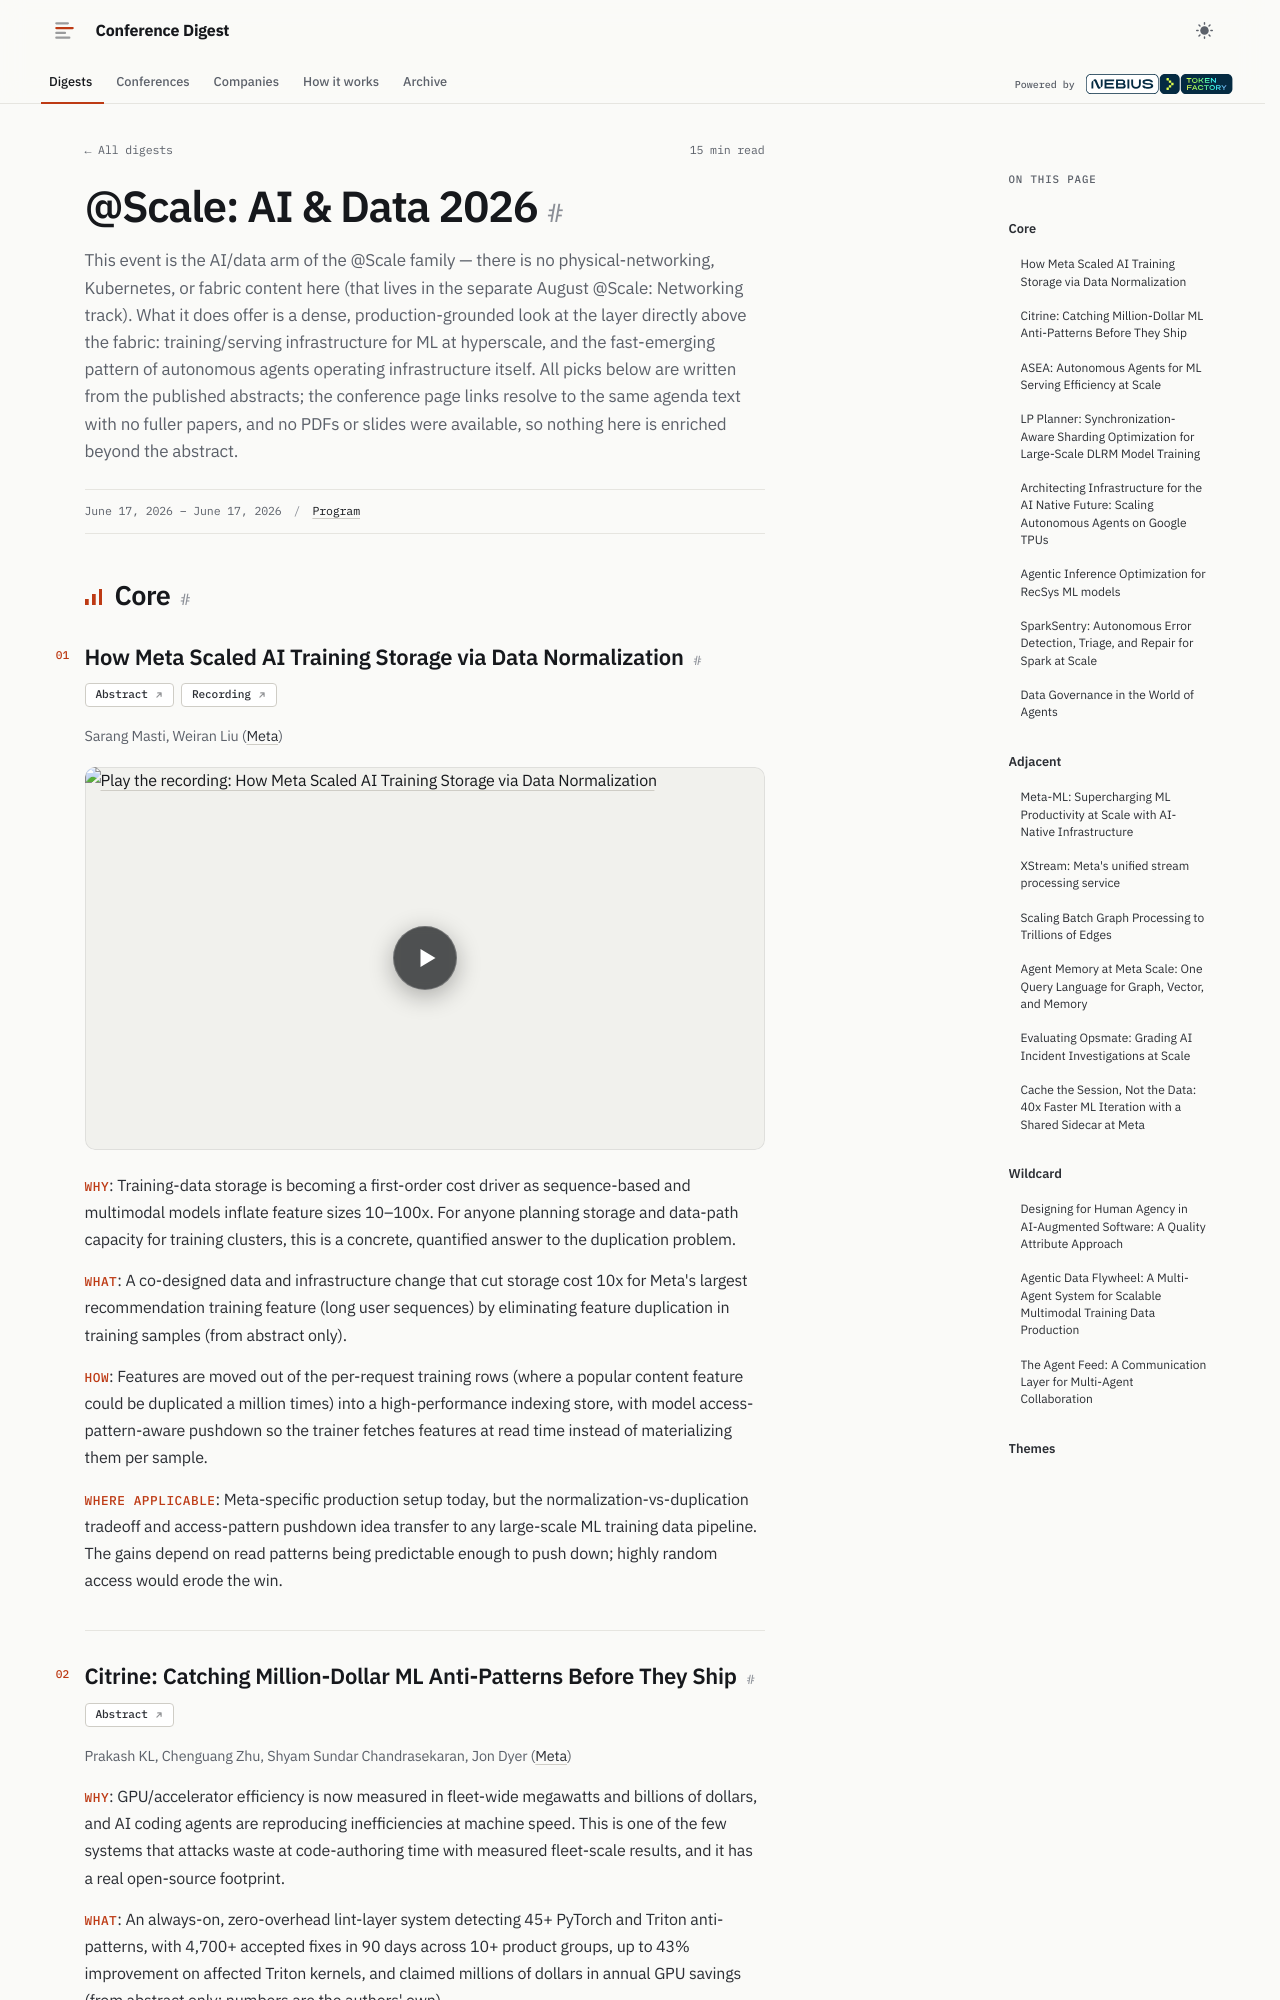

repository: hellt/conference-digest · page: atscale-ai-data-2026/index.html · generator: mkdocs

<!--
conference: @Scale: AI & Data 2026
source_url: https://atscaleconference.com/events/ai-data-2026/
generated: 2026-11-09
registry_key: atscale-ai-data-2026
written_by: ToFaRev (zai-org/GLM-5.3)
-->

# @Scale: AI & Data 2026

This event is the AI/data arm of the @Scale family — there is no physical-networking, Kubernetes, or fabric content here (that lives in the separate August @Scale: Networking track). What it does offer is a dense, production-grounded look at the layer directly above the fabric: training/serving infrastructure for ML at hyperscale, and the fast-emerging pattern of autonomous agents operating infrastructure itself. All picks below are written from the published abstracts; the conference page links resolve to the same agenda text with no fuller papers, and no PDFs or slides were available, so nothing here is enriched beyond the abstract.

## Core

### How Meta Scaled AI Training Storage via Data Normalization

**Links:** [Abstract](https://atscaleconference.com/events/ai-data-2026/#agenda-item-14) · [Recording](https://www.youtube.com/watch?v=ZyAoUSmbntI)

Sarang Masti, Weiran Liu (Meta)

- **Why**: Training-data storage is becoming a first-order cost driver as sequence-based and multimodal models inflate feature sizes 10–100x. For anyone planning storage and data-path capacity for training clusters, this is a concrete, quantified answer to the duplication problem.
- **What**: A co-designed data and infrastructure change that cut storage cost 10x for Meta's largest recommendation training feature (long user sequences) by eliminating feature duplication in training samples (from abstract only).
- **How**: Features are moved out of the per-request training rows (where a popular content feature could be duplicated a million times) into a high-performance indexing store, with model access-pattern-aware pushdown so the trainer fetches features at read time instead of materializing them per sample.
- **Where applicable**: Meta-specific production setup today, but the normalization-vs-duplication tradeoff and access-pattern pushdown idea transfer to any large-scale ML training data pipeline. The gains depend on read patterns being predictable enough to push down; highly random access would erode the win.

### Citrine: Catching Million-Dollar ML Anti-Patterns Before They Ship

**Links:** [Abstract](https://atscaleconference.com/events/ai-data-2026/#agenda-item-25)

Prakash KL, Chenguang Zhu, Shyam Sundar Chandrasekaran, Jon Dyer (Meta)

- **Why**: GPU/accelerator efficiency is now measured in fleet-wide megawatts and billions of dollars, and AI coding agents are reproducing inefficiencies at machine speed. This is one of the few systems that attacks waste at code-authoring time with measured fleet-scale results, and it has a real open-source footprint.
- **What**: An always-on, zero-overhead lint-layer system detecting 45+ PyTorch and Triton anti-patterns, with 4,700+ accepted fixes in 90 days across 10+ product groups, up to 43% improvement on affected Triton kernels, and claimed millions of dollars in annual GPU savings (from abstract only; numbers are the authors' own).
- **How**: Static analysis and AST transformation via LibCST integrated into Meta's arc lint pipeline; every detector ships a deterministic AST rewriter giving one-click suggested edits. It also shifts left by injecting the same rules into LLM code-authoring agents at generation time, plus an attribution methodology tying individual fixes to fleet-scale efficiency wins.
- **Where applicable**: Broadly applicable well beyond Meta — 13 TorchFix rules and 12+ Triton-lint rules are upstreamed into open-source projects, so the pattern (and much of the rule set) is directly consumable. The Meta-specific parts are the arc lint integration and the internal attribution pipeline.
